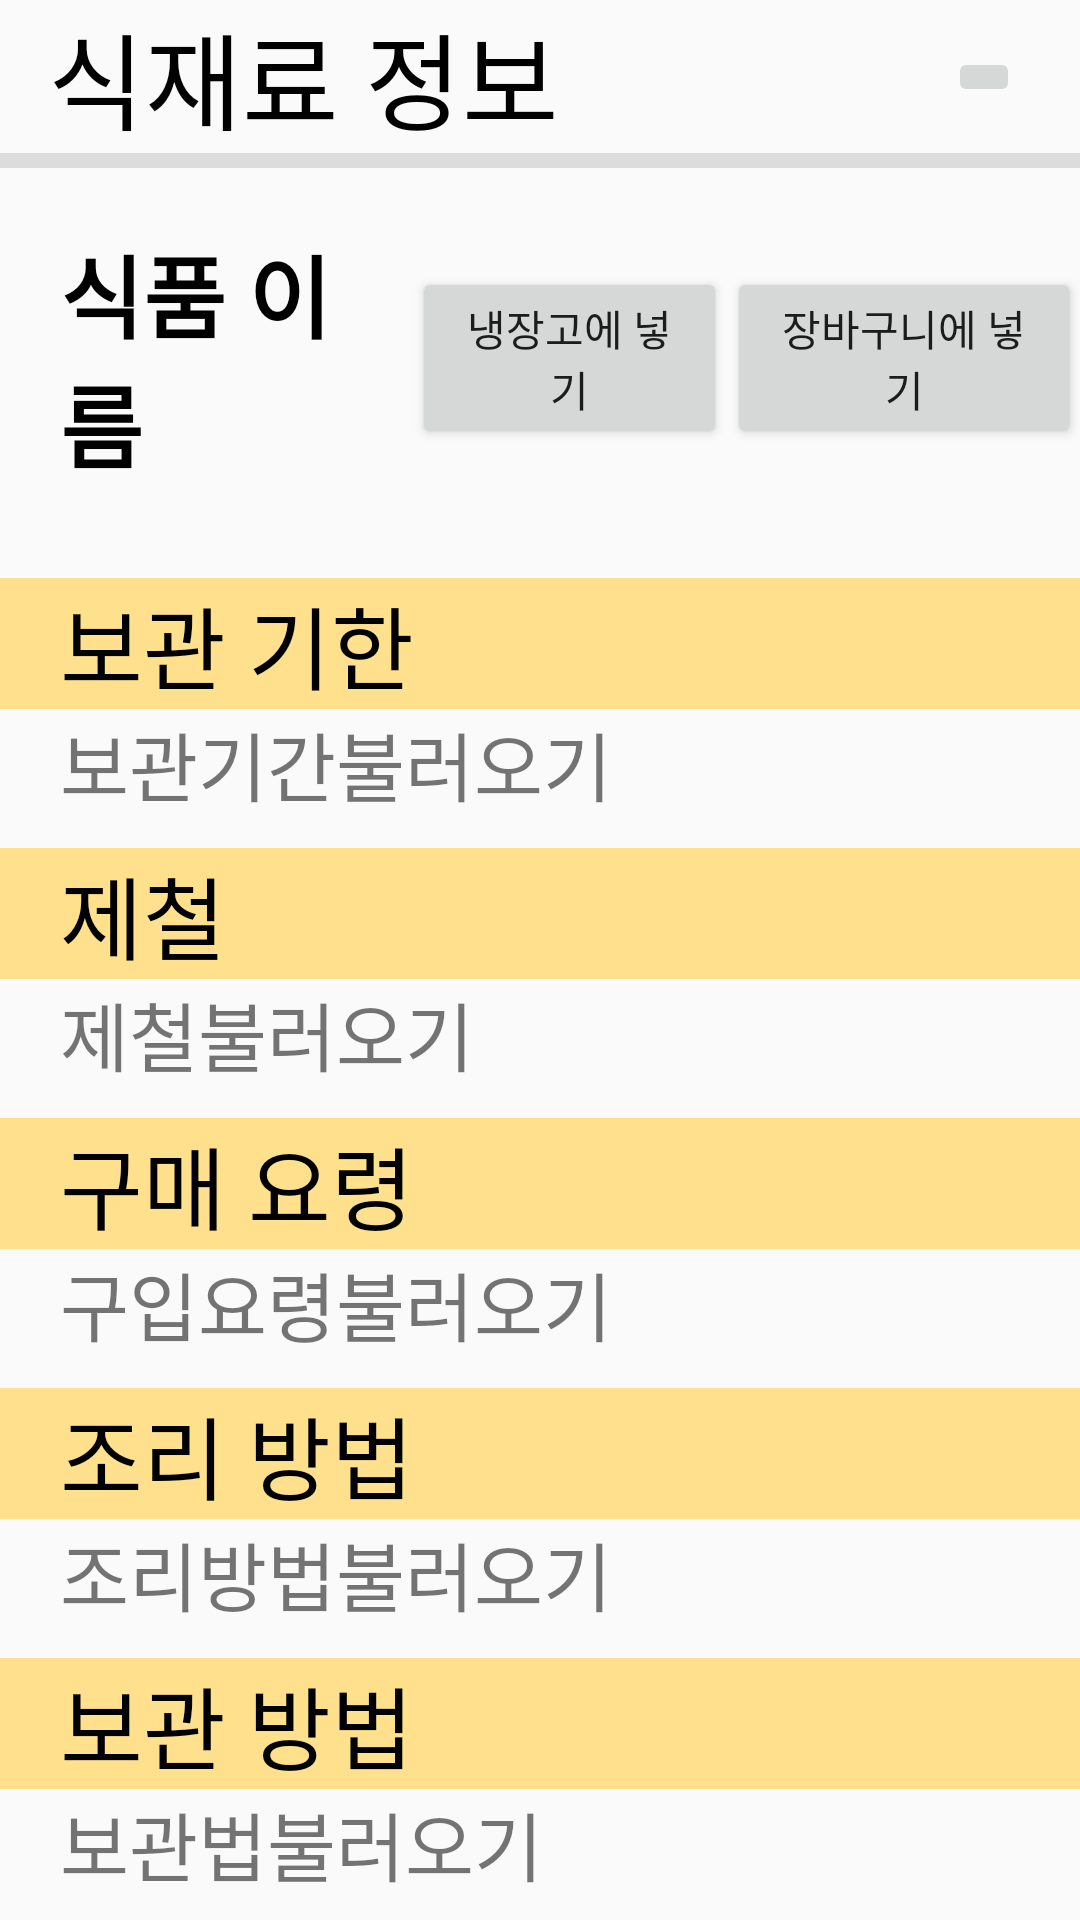

Here is an Android app screen rendered from its layout file. Give the layout XML and the strings, colors and styles it references.
<!-- AndroidManifest.xml: application theme AppTheme.NoActionBar -->
<!-- res/layout/activity_groceryinfo.xml -->
<?xml version="1.0" encoding="utf-8"?>
<androidx.constraintlayout.widget.ConstraintLayout xmlns:android="http://schemas.android.com/apk/res/android"
    xmlns:app="http://schemas.android.com/apk/res-auto"
    xmlns:tools="http://schemas.android.com/tools"
    android:layout_width="match_parent"
    android:layout_height="match_parent"
    tools:context=".groceryinfoActivity">


    <TextView
        android:id="@+id/grocerytext2"
        android:layout_width="wrap_content"
        android:layout_height="wrap_content"
        android:layout_marginStart="16dp"
        android:layout_marginLeft="16dp"
        android:text="@string/groceryinfo"
        android:textSize="35sp"
        android:textColor="#000000"
        app:layout_constraintLeft_toLeftOf="parent"
        tools:ignore="MissingConstraints"
        tools:layout_editor_absoluteY="0dp" />

    <View
        android:id="@+id/dividergroceryinfo"
        android:layout_width="match_parent"
        android:layout_height="5dp"
        app:layout_constraintTop_toBottomOf="@+id/grocerytext2"
        android:background="?android:attr/listDivider"
        />

   <LinearLayout
       android:id="@+id/linearlayout"
       android:layout_width="match_parent"
       android:layout_height="wrap_content"
       app:layout_constraintTop_toBottomOf="@+id/dividergroceryinfo"
       android:orientation="horizontal"
       android:layout_marginTop="20dp"
       android:weightSum="6"
       >

       <TextView
           android:id="@+id/groceryinfoname"
           android:layout_width="wrap_content"
           android:layout_height="wrap_content"
           android:textSize="30sp"
           android:text="@string/groceryname"
           android:textStyle="bold"
           android:textColor="#000000"
           android:layout_gravity="center"
           android:layout_marginLeft="20dp"
           android:layout_marginStart="20dp"
           android:layout_weight="3"/>

       <Button
           android:id="@+id/dateButton"
           android:layout_width="wrap_content"
           android:layout_height="wrap_content"
           android:text="@string/putrefri"
           android:layout_gravity="center"
           android:layout_weight="1"
           >
       </Button>

       <Button
           android:id="@+id/cartButton"
           android:layout_width="wrap_content"
           android:layout_height="wrap_content"
           android:layout_gravity="center"
           android:text="@string/putcart"
           android:layout_weight="1"
           >
       </Button>
   </LinearLayout>




    <ScrollView
        android:layout_width="match_parent"
        android:layout_height="0dp"
        app:layout_constraintTop_toBottomOf="@id/linearlayout"
        app:layout_constraintBottom_toBottomOf="parent"
        android:layout_marginTop="20dp"
        >

        <LinearLayout
            android:layout_width="match_parent"
            android:layout_height="wrap_content"
            android:orientation="vertical"
            android:layout_marginBottom="20dp"
            >
            <TextView
                android:layout_width="match_parent"
                android:layout_height="wrap_content"
                android:text="@string/keeptime"
                android:textSize="30sp"
                android:background="#FFE08C"
                android:textColor="#000000"
                android:layout_marginTop="10sp"
                android:paddingLeft="20dp"
                />
            <TextView
                android:id="@+id/expiration"
                android:layout_width="wrap_content"
                android:layout_height="wrap_content"
                android:text="보관기간불러오기"
                android:textSize="25sp"
                android:layout_marginLeft="20dp"
                android:layout_marginRight="20dp"
                />

            <TextView
                android:layout_width="match_parent"
                android:layout_height="wrap_content"
                android:text="@string/season"
                android:textSize="30sp"
                android:layout_marginTop="10sp"
                android:background="#FFE08C"
                android:textColor="#000000"
                android:paddingLeft="20dp"
                />
            <TextView
                android:id="@+id/season"
                android:layout_width="wrap_content"
                android:layout_height="wrap_content"
                android:text="제철불러오기"
                android:textSize="25sp"
                android:layout_marginLeft="20dp"
                android:layout_marginRight="20dp"/>

            <TextView
                android:layout_width="match_parent"
                android:layout_height="wrap_content"
                android:text="@string/purchasetip"
                android:textSize="30sp"
                android:background="#FFE08C"
                android:textColor="#000000"
                android:layout_marginTop="10sp"
                android:paddingLeft="20dp"
                />
            <TextView
                android:id="@+id/tipPurchase"
                android:layout_width="wrap_content"
                android:layout_height="wrap_content"
                android:text="구입요령불러오기"
                android:textSize="25sp"
                android:layout_marginLeft="20dp"
                android:layout_marginRight="20dp"
                />

            <TextView
                android:layout_width="match_parent"
                android:layout_height="wrap_content"
                android:text="@string/maketip"
                android:textSize="30sp"
                android:layout_marginTop="10sp"
                android:background="#FFE08C"
                android:textColor="#000000"
                android:paddingLeft="20dp"
                />
            <TextView
                android:id="@+id/tipCook"
                android:layout_width="wrap_content"
                android:layout_height="wrap_content"
                android:text="조리방법불러오기"
                android:textSize="25sp"
                android:layout_marginLeft="20dp"
                android:layout_marginRight="20dp"/>

            <TextView
                android:layout_width="match_parent"
                android:layout_height="wrap_content"
                android:text="@string/keepmeth"
                android:textSize="30sp"
                android:layout_marginTop="10sp"
                android:background="#FFE08C"
                android:textColor="#000000"
                android:paddingLeft="20dp"
                />
            <TextView
                android:id="@+id/tipStorage"
                android:layout_width="wrap_content"
                android:layout_height="wrap_content"
                android:text="보관법불러오기"
                android:textSize="25sp"
                android:layout_marginLeft="20dp"
                android:layout_marginRight="20dp"
                />




        </LinearLayout>

    </ScrollView>


    <ImageButton
        android:id="@+id/imageButtonback_groinfo"
        android:layout_width="wrap_content"
        android:layout_height="wrap_content"
        android:src="@drawable/ic_baseline_arrow_back_24"
        app:layout_constraintRight_toRightOf="parent"
        app:layout_constraintTop_toTopOf="parent"
        android:layout_marginRight="20dp"
        app:layout_constraintBottom_toTopOf="@id/dividergroceryinfo"
        app:layout_constraintVertical_bias="0.5"
        android:layout_marginEnd="20dp" />

</androidx.constraintlayout.widget.ConstraintLayout>
<!-- resources referenced by this layout -->
<resources>
  <string name="groceryinfo">식재료 정보</string>
  <string name="groceryname">식품 이름</string>
  <string name="keepmeth">보관 방법</string>
  <string name="keeptime">보관 기한</string>
  <string name="maketip">조리 방법</string>
  <string name="purchasetip">구매 요령</string>
  <string name="putcart">장바구니에 넣기</string>
  <string name="putrefri">냉장고에 넣기</string>
  <string name="season">제철</string>
  <style name="AppTheme.NoActionBar">
          <item name="windowActionBar">false</item>
          <item name="windowNoTitle">true</item>
      </style>
</resources>
